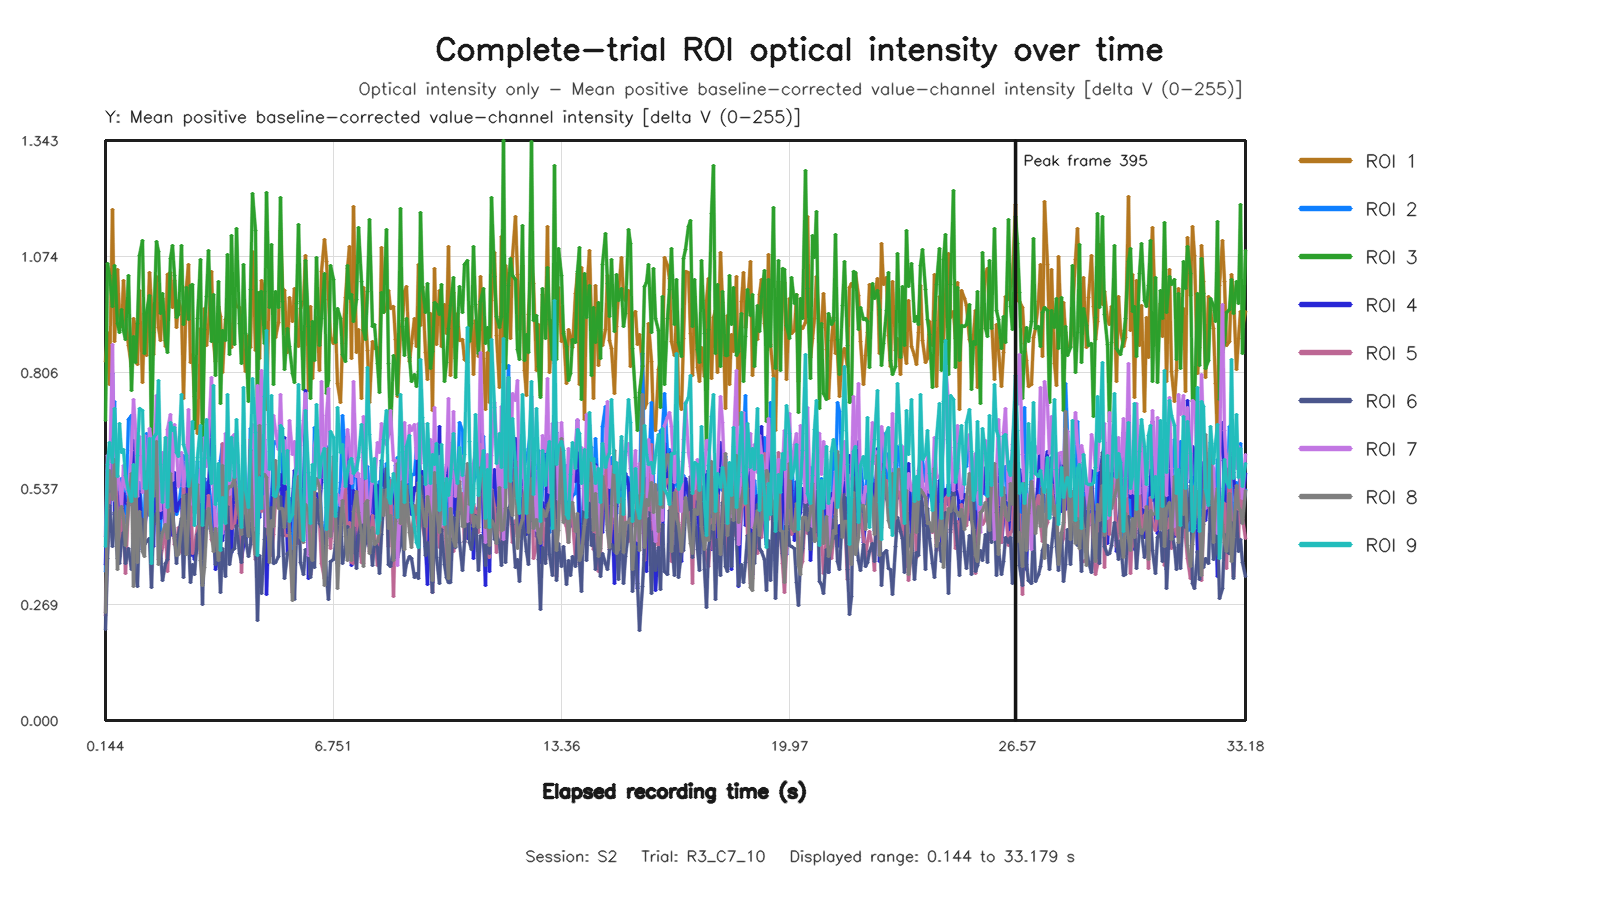

The table this chart was drawn from, first rows:
capture_frame_id, elapsed_time_s, roi1_value, roi2_value, roi3_value, roi4_value, roi5_value, roi6_value, roi7_value, roi8_value, roi9_value
0, 0.1437, 0.8306, 0.3456, 0.6937, 0.3619, 0.2429, 0.2107, 0.4248, 0.251, 0.4024
1, 0.2142, 0.8989, 0.5783, 1.057, 0.4875, 0.4138, 0.3749, 0.6123, 0.4899, 0.5925
2, 0.2718, 0.7773, 0.6236, 1.031, 0.4444, 0.5238, 0.4989, 0.5458, 0.5796, 0.6428
3, 0.3378, 1.182, 0.5759, 0.9573, 0.8044, 0.5245, 0.4039, 0.8708, 0.5118, 0.5968
4, 0.3998, 0.8779, 0.738, 1.052, 0.4767, 0.6464, 0.4823, 0.5092, 0.6033, 0.7213
5, 0.48, 1.044, 0.4588, 0.92, 0.5287, 0.4655, 0.3748, 0.568, 0.3495, 0.5653
6, 0.5437, 0.9379, 0.5409, 0.898, 0.5238, 0.3786, 0.363, 0.5483, 0.4843, 0.6885
7, 0.6141, 0.9116, 0.5601, 0.9506, 0.4314, 0.4877, 0.4155, 0.494, 0.4946, 0.6204
8, 0.6726, 1.019, 0.5271, 0.9033, 0.5259, 0.4742, 0.4355, 0.5901, 0.4681, 0.6278
9, 0.7358, 0.9278, 0.4583, 0.8816, 0.5056, 0.3399, 0.3643, 0.5449, 0.4046, 0.5672
10, 0.7998, 0.8685, 0.6959, 1.031, 0.4968, 0.5052, 0.3988, 0.523, 0.4981, 0.5323
11, 0.8868, 0.8193, 0.7053, 0.7647, 0.5346, 0.5873, 0.3493, 0.6243, 0.5719, 0.5069
12, 0.9466, 0.9307, 0.4592, 0.888, 0.6477, 0.4205, 0.4338, 0.7422, 0.3096, 0.5923
13, 1.008, 0.9098, 0.6156, 0.8285, 0.5089, 0.5478, 0.3385, 0.6766, 0.5711, 0.5191
14, 1.072, 0.8238, 0.4938, 0.92, 0.4798, 0.4157, 0.3111, 0.5175, 0.3666, 0.6127
15, 1.136, 0.9951, 0.5508, 1.077, 0.5309, 0.4479, 0.4678, 0.657, 0.4833, 0.7215
16, 1.216, 0.7819, 0.4682, 1.111, 0.397, 0.4323, 0.4658, 0.5287, 0.3912, 0.7179
17, 1.28, 0.9422, 0.46, 0.85, 0.4459, 0.4078, 0.4083, 0.66, 0.38, 0.5367
18, 1.346, 0.8441, 0.6639, 0.9447, 0.4785, 0.526, 0.4141, 0.5303, 0.5772, 0.5382
19, 1.408, 1.037, 0.5686, 0.9833, 0.5598, 0.5071, 0.4221, 0.6764, 0.4737, 0.6536
20, 1.472, 0.9625, 0.6285, 0.634, 0.5067, 0.5148, 0.308, 0.6453, 0.543, 0.3626
21, 1.536, 0.8467, 0.6148, 0.8989, 0.4037, 0.5362, 0.4534, 0.5618, 0.5197, 0.656
22, 1.62, 1.027, 0.6673, 1.109, 0.654, 0.6456, 0.48, 0.7529, 0.6452, 0.6643
23, 1.68, 0.9105, 0.4537, 1.085, 0.5192, 0.3736, 0.4566, 0.5022, 0.3602, 0.7875
24, 1.744, 0.8793, 0.4351, 0.9421, 0.4671, 0.3746, 0.393, 0.4869, 0.4082, 0.5917
25, 1.809, 0.9768, 0.5787, 0.9874, 0.5044, 0.4013, 0.323, 0.6204, 0.4342, 0.5039
26, 1.872, 0.8653, 0.565, 0.8802, 0.4481, 0.4386, 0.3625, 0.4462, 0.4537, 0.6557
27, 1.936, 1.032, 0.5629, 0.8509, 0.5176, 0.3448, 0.3728, 0.6734, 0.422, 0.492
28, 2.016, 1.037, 0.6217, 1.071, 0.6121, 0.4912, 0.4724, 0.7086, 0.5721, 0.6902
29, 2.08, 0.9568, 0.5473, 1.1, 0.4291, 0.4814, 0.4823, 0.5563, 0.4821, 0.6704
30, 2.144, 1.019, 0.5286, 1.03, 0.573, 0.4068, 0.4312, 0.6862, 0.4204, 0.6792
31, 2.208, 0.9107, 0.4762, 0.933, 0.4848, 0.4073, 0.3627, 0.633, 0.3816, 0.6204
32, 2.272, 0.9726, 0.4918, 0.9399, 0.503, 0.4463, 0.4315, 0.5414, 0.3852, 0.6117
33, 2.336, 0.9494, 0.5468, 1.099, 0.511, 0.3895, 0.4678, 0.62, 0.4486, 0.7543
34, 2.416, 0.7465, 0.6144, 0.9157, 0.4219, 0.5525, 0.3301, 0.5415, 0.5209, 0.6379
35, 2.48, 1.004, 0.5138, 1.003, 0.5225, 0.3982, 0.523, 0.5992, 0.3849, 0.6144
36, 2.544, 1.056, 0.5489, 0.9275, 0.5641, 0.4837, 0.4213, 0.7193, 0.4622, 0.5408
37, 2.608, 0.8283, 0.6568, 1.007, 0.3822, 0.5554, 0.3203, 0.5757, 0.5751, 0.5638
38, 2.672, 0.8467, 0.5319, 1.009, 0.3926, 0.3872, 0.3606, 0.4996, 0.5268, 0.6917
39, 2.736, 0.7499, 0.4789, 0.6758, 0.3725, 0.4045, 0.3369, 0.5307, 0.4824, 0.4522
40, 2.816, 0.6647, 0.6006, 0.9314, 0.4022, 0.4494, 0.4296, 0.4908, 0.5468, 0.6091
41, 2.887, 0.9065, 0.4701, 1.068, 0.5362, 0.3857, 0.4516, 0.5821, 0.3701, 0.683
42, 2.944, 0.6903, 0.3309, 0.6262, 0.3181, 0.3318, 0.2677, 0.5038, 0.3135, 0.4514
43, 3.008, 0.9535, 0.4991, 0.9053, 0.5595, 0.4848, 0.4863, 0.6563, 0.3532, 0.6055
44, 3.072, 0.868, 0.5463, 0.982, 0.4453, 0.453, 0.4682, 0.5871, 0.4425, 0.6958
45, 3.137, 0.9166, 0.5522, 1.088, 0.5347, 0.5219, 0.4761, 0.6547, 0.4901, 0.6078
46, 3.216, 1.039, 0.4938, 0.8766, 0.6936, 0.4198, 0.4383, 0.7933, 0.433, 0.5489
47, 3.28, 0.8772, 0.4252, 0.9851, 0.5536, 0.4067, 0.4328, 0.5446, 0.3906, 0.7745
48, 3.344, 0.8301, 0.5152, 0.7977, 0.3486, 0.4052, 0.3622, 0.438, 0.4455, 0.5005
49, 3.408, 0.959, 0.5096, 1.016, 0.3862, 0.4444, 0.4044, 0.48, 0.3697, 0.5951
50, 3.472, 0.9352, 0.6014, 0.7346, 0.4134, 0.3788, 0.2971, 0.5332, 0.4483, 0.3934
51, 3.542, 0.8046, 0.6393, 0.9035, 0.417, 0.6413, 0.398, 0.4323, 0.5906, 0.5165
52, 3.616, 0.9292, 0.5343, 0.8807, 0.4807, 0.4413, 0.3343, 0.6652, 0.4592, 0.4571
53, 3.68, 0.9401, 0.4835, 1.078, 0.5139, 0.4753, 0.4958, 0.639, 0.5341, 0.7552
54, 3.744, 0.9197, 0.6144, 0.847, 0.4553, 0.5721, 0.3615, 0.5221, 0.5423, 0.5548
55, 3.808, 0.863, 0.5977, 1.123, 0.3883, 0.4448, 0.3909, 0.6552, 0.5413, 0.656
56, 3.877, 0.9775, 0.6308, 0.8701, 0.5777, 0.4507, 0.3983, 0.6627, 0.5599, 0.5633
57, 3.952, 0.959, 0.5574, 1.14, 0.4501, 0.4993, 0.4513, 0.564, 0.5099, 0.6977
58, 4.016, 0.9566, 0.5474, 0.9195, 0.5136, 0.5528, 0.3857, 0.5467, 0.4676, 0.5425
59, 4.08, 0.929, 0.4169, 0.8256, 0.3769, 0.3432, 0.3648, 0.4666, 0.431, 0.4477
... 436 more rows
